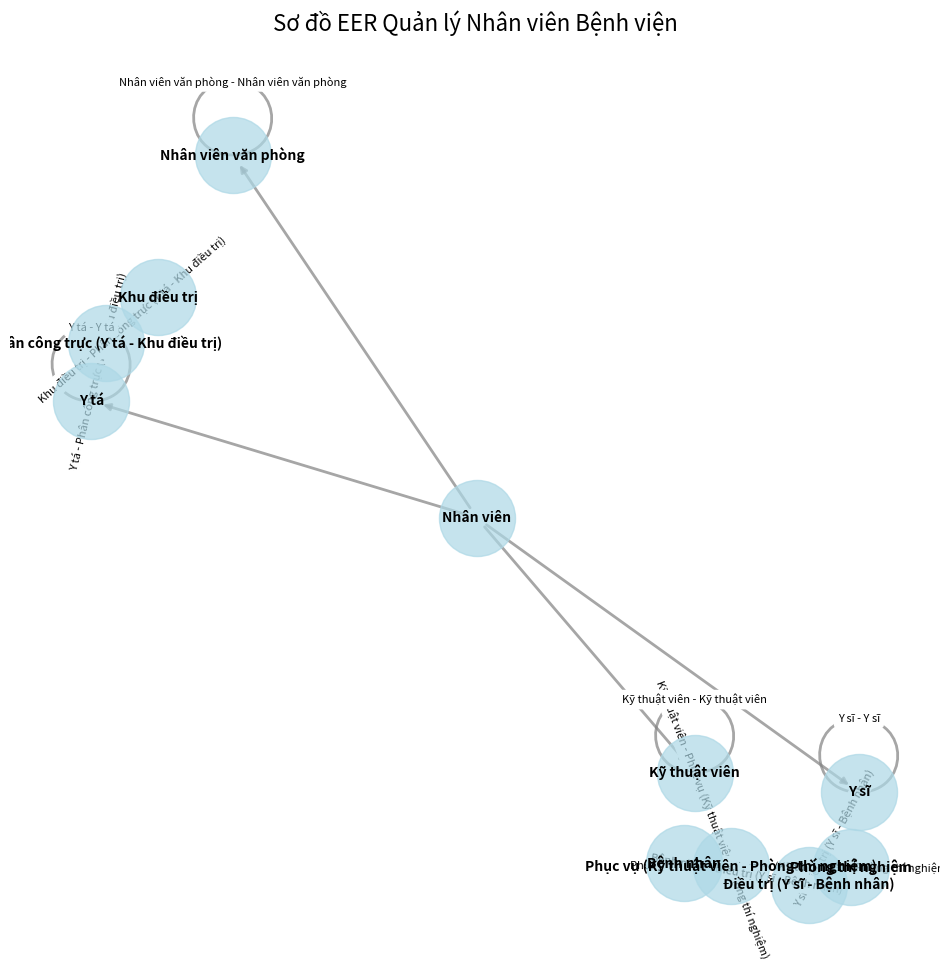

Here is the Python script that generated this plot:
import matplotlib.pyplot as plt
import networkx as nx

# Tạo đồ thị có hướng
G = nx.DiGraph()

# Thực thể và mối quan hệ
entities = [
    "Nhân viên", "Y sĩ", "Y tá", "Nhân viên văn phòng", "Kỹ thuật viên",
    "Khu điều trị", "Phòng thí nghiệm", "Bệnh nhân"
]

relationships = [
    "Phân công trực (Y tá - Khu điều trị)", 
    "Phục vụ (Kỹ thuật viên - Phòng thí nghiệm)",
    "Điều trị (Y sĩ - Bệnh nhân)"
]

# Thêm các thực thể và mối quan hệ vào đồ thị
G.add_nodes_from(entities + relationships)

# Thêm các mối quan hệ
edges = [
    ("Y tá", "Phân công trực (Y tá - Khu điều trị)"),
    ("Khu điều trị", "Phân công trực (Y tá - Khu điều trị)"),
    ("Kỹ thuật viên", "Phục vụ (Kỹ thuật viên - Phòng thí nghiệm)"),
    ("Phòng thí nghiệm", "Phục vụ (Kỹ thuật viên - Phòng thí nghiệm)"),
    ("Y sĩ", "Điều trị (Y sĩ - Bệnh nhân)"),
    ("Bệnh nhân", "Điều trị (Y sĩ - Bệnh nhân)"),
    ("Y sĩ", "Y sĩ"),
    ("Y tá", "Y tá"),
    ("Nhân viên văn phòng", "Nhân viên văn phòng"),
    ("Kỹ thuật viên", "Kỹ thuật viên")
]

# Thêm mối quan hệ kiểu con giữa "Nhân viên" và các nhóm nhân viên con
subtypes = [
    ("Nhân viên", "Y sĩ"),
    ("Nhân viên", "Y tá"),
    ("Nhân viên", "Nhân viên văn phòng"),
    ("Nhân viên", "Kỹ thuật viên")
]

# Thêm các mối quan hệ vào đồ thị
G.add_edges_from(edges + subtypes)

# Vị trí của các nút trên đồ thị
pos = nx.spring_layout(G, seed=42)

# Tạo hình vẽ
plt.figure(figsize=(12, 12))

# Vẽ các nút và các cạnh
nx.draw_networkx_nodes(G, pos, node_size=3000, node_color="lightblue", alpha=0.7)
nx.draw_networkx_edges(G, pos, edgelist=edges + subtypes, width=2, alpha=0.7, edge_color="gray")
nx.draw_networkx_labels(G, pos, font_size=10, font_weight="bold", font_color="black")
nx.draw_networkx_edge_labels(G, pos, edge_labels={(u, v): f"{u} - {v}" for u, v in edges}, font_size=8)

# Tiêu đề của sơ đồ
plt.title("Sơ đồ EER Quản lý Nhân viên Bệnh viện", fontsize=16)
plt.axis("off")  # Tắt trục
plt.show()
